4-way image classification set "data" from GitHub (SumitSharma2210/Image-Classification-using-pythorch); label vocabulary: coin 1, coin 10, coin 2, coin 5.

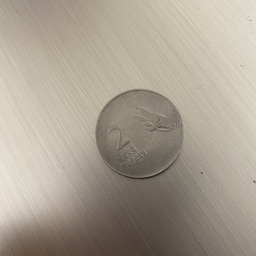
Label: coin 2

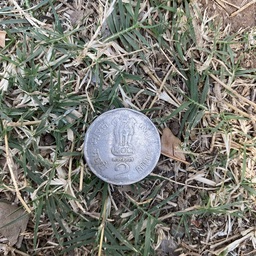
Label: coin 2

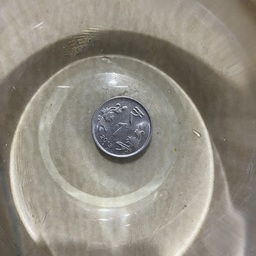
Label: coin 1

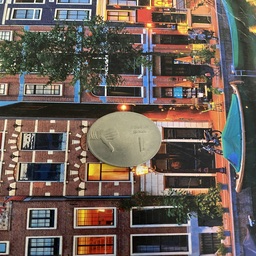
Label: coin 1

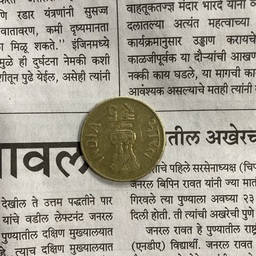
Label: coin 5

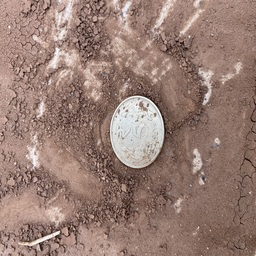
Label: coin 5
